Run: headless pygame with SDL's dummy video driver; simulated clock (each Clock.tick advances the game by its frame time, no real sleeping); random seed 0; keys injected as events and as key.get_pressed() state; no mouse input.
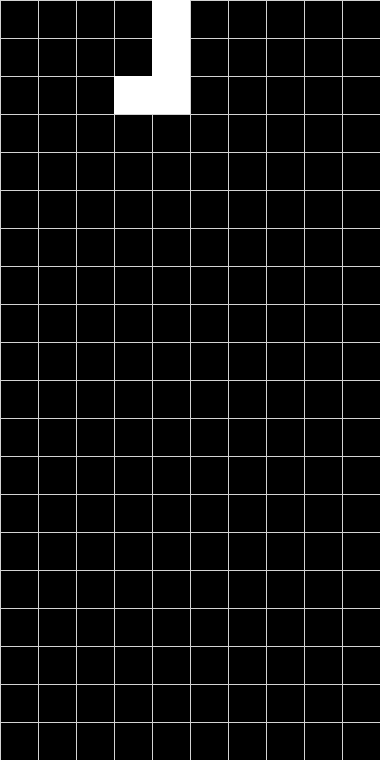
Frame 1 of 4 · flips 1–60 · no input
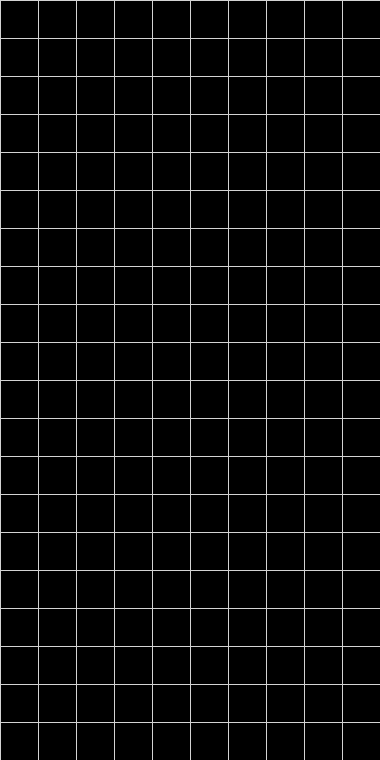
Frame 2 of 4 · flips 61–180 · tapped SPACE, RETURN · held RIGHT (→), D
Frame 3 of 4 · flips 181–300 · held DOWN (↓), S · screen unchanged from frame 2, image omitted
Frame 4 of 4 · flips 301–420 · held LEFT (←), A, UP (↑), W · screen unchanged from frame 3, image omitted

The pygame program that drew these frames:

import pygame
import random
pygame.init()

#Screen set up
WIDTH, HEIGHT = 380 ,760
WIN = pygame.display.set_mode((WIDTH, HEIGHT))
pygame.display.set_caption("Tetris")
#Frames
FPS = 10
#Colors
WHITE = (255, 255, 255)
BLACK = (0, 0, 0)
GRAY = (211, 211, 211)
#Grid
GRID_WIDTH, GRID_HEIGHT = 10, 20
grid = [[0 for _ in range(GRID_WIDTH)] for _ in range(GRID_HEIGHT)]
#Cell
CELL_SIZE = WIDTH//GRID_WIDTH
#Blocks
blocks_dict = {
    "T": [[1, 1, 1], 
          [0, 1, 0]], 
    "O": [[1, 1], 
          [1, 1]], 
    "I": [[1, 1, 1, 1]], 
    "S": [[0, 1, 1], 
          [1, 1, 0]], 
    "Z": [[1, 1, 0], 
          [0, 1, 1]], 
    "L": [[1, 0], 
          [1, 0], 
          [1, 1]], 
    "J": [[0, 1], 
          [0, 1], 
          [1,1]]
}

#Classes
class Block:
    def __init__(self):
        self.shape = random.choice(list(blocks_dict.values()))
        self.x = 3
        self.y = 0
    def draw(self, win):
        for row in range(len(self.shape)):
            for col in range(len(self.shape[row])):
                if self.shape[row][col]:
                    x = (self.x + col) * CELL_SIZE
                    y = (self.y + row) * CELL_SIZE
                    pygame.draw.rect(win, WHITE, (x, y, CELL_SIZE, CELL_SIZE))
    def move_down(self):
        self.y += 1
    def move_left(self):
        self.x -= 1
    def move_right(self):
        self.x +=1
    def rotation(self):
        pass


#Functions
#Rendering objects
def draw(win, grid, block):
    win.fill(BLACK)
    #Draw grid
    render_grid(win, grid)
    #Draw block
    block.draw(win)
    #Update screen
    pygame.display.update()

#Render grid
def render_grid(win, grid):
    for row in range(GRID_HEIGHT):
        for col in range(GRID_WIDTH):
            x = col * CELL_SIZE
            y = row * CELL_SIZE
            if grid[row][col] == 0:
                pygame.draw.rect(win, BLACK, (x, y, CELL_SIZE, CELL_SIZE), 1)
            else:
                pygame.draw.rect(win, WHITE, (x, y, CELL_SIZE, CELL_SIZE))
        for col in range(GRID_WIDTH + 1):
            pygame.draw.line(win, GRAY, (col*CELL_SIZE, 0), (col*CELL_SIZE, HEIGHT))
        for row in range(GRID_HEIGHT + 1):
            pygame.draw.line(win, GRAY, (0, row * CELL_SIZE), (WIDTH, row * CELL_SIZE))

#Render blocks
def render_blocks():
    pass

#Handles collision with grid and other blocks
def handle_collision():
    pass

#Handles block movement
def handle_block_movement(keys, block):
    if keys[pygame.K_DOWN]:
        block.move_down()
    if keys[pygame.K_UP]:
        block.rotation()
    if keys[pygame.K_LEFT]:
        block.move_left()
    if keys[pygame.K_RIGHT]:
        block.move_right()

#Main function of game
def main():
    run = True
    clock = pygame.time.Clock()
    #Block instance/creation and positioning
    block = Block()
    

    while run:
        clock.tick(FPS)
        for event in pygame.event.get():
            if event.type == pygame.QUIT:
                run = False
        #Handles a pressed key
        keys = pygame.key.get_pressed()
        handle_block_movement(keys, block)
        # Move the tetromino down.
        #Check for collisions.
        #Lock the tetromino if it can't move further.
        #Clear completed lines.
        #Spawn a new tetromino.
        draw(WIN, grid, block)


    pygame.quit()
                    


if __name__ == "__main__":
    main()
